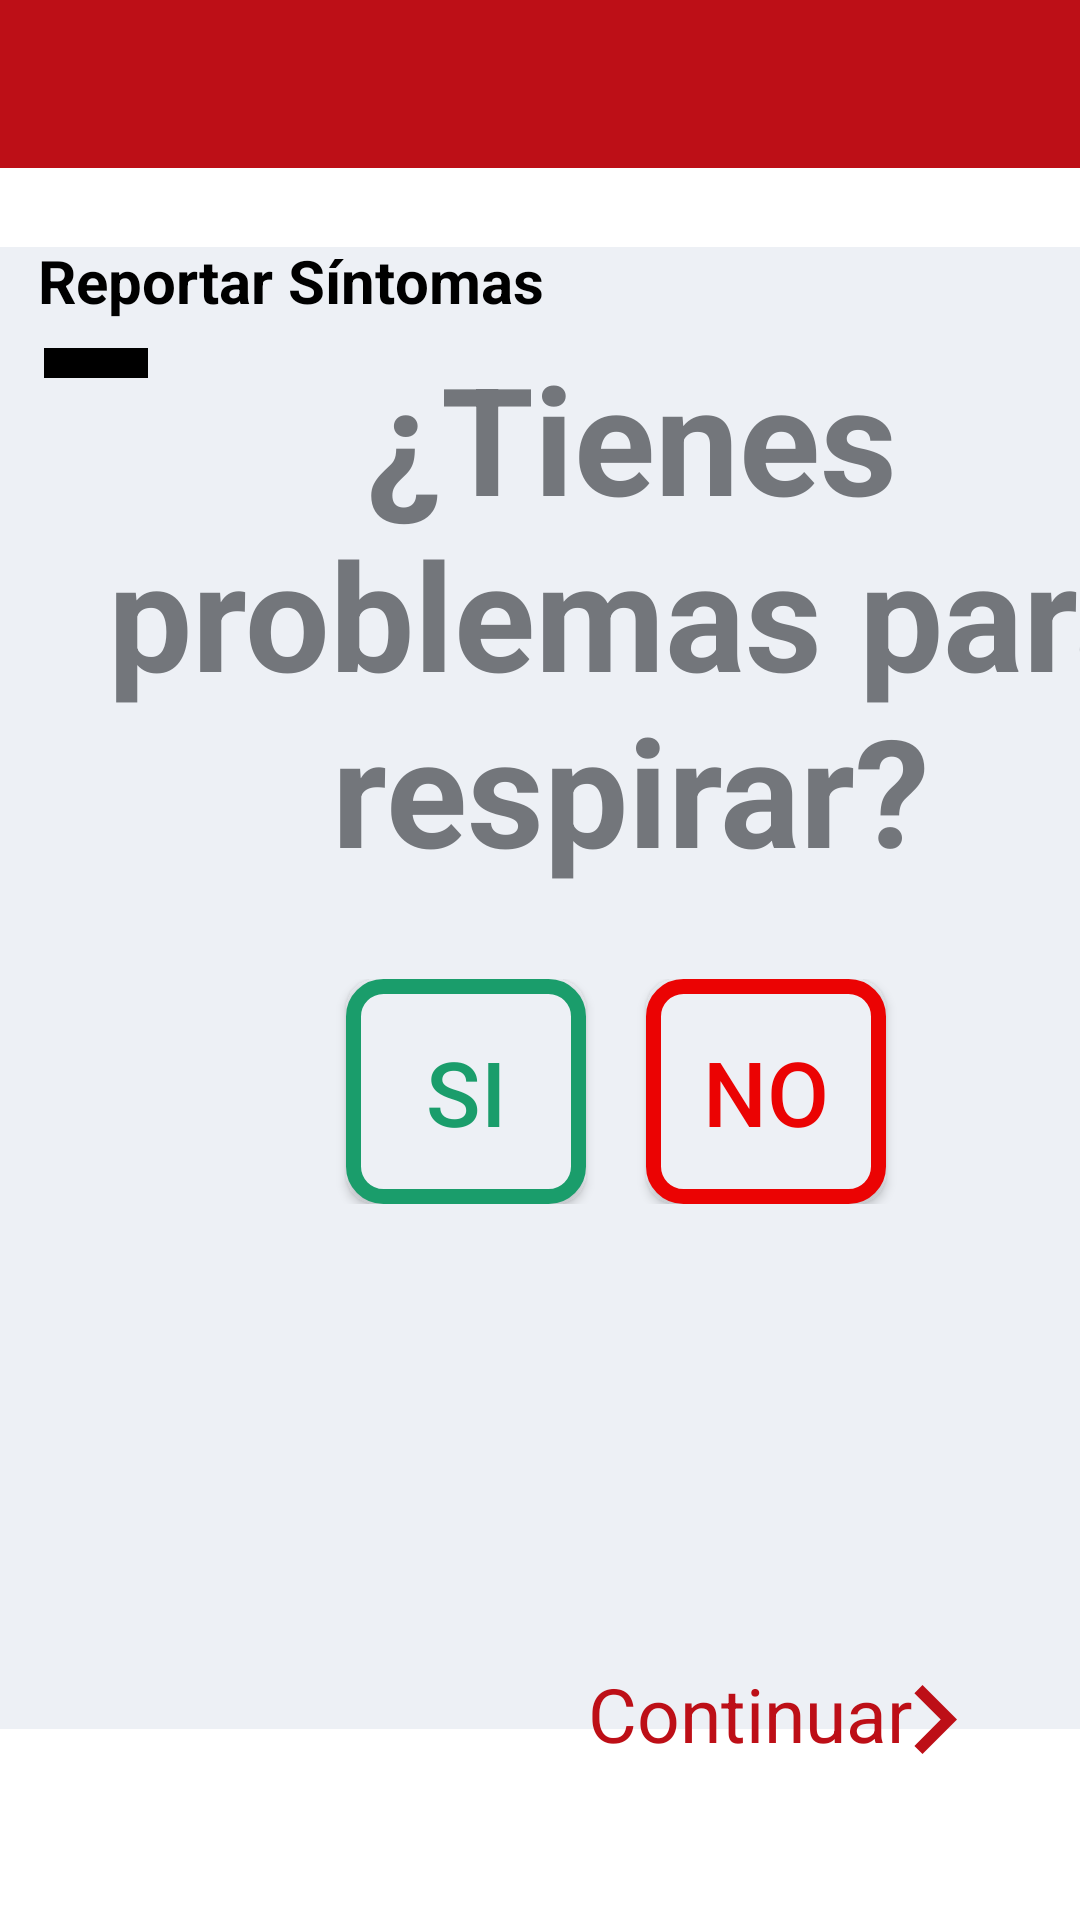

This screen was rendered from an Android layout file. Write that file and the resources it references.
<!-- AndroidManifest.xml: application theme AppTheme -->
<!-- res/layout/activity_breathe.xml -->
<?xml version="1.0" encoding="utf-8"?>
<androidx.constraintlayout.widget.ConstraintLayout xmlns:android="http://schemas.android.com/apk/res/android"
    xmlns:tools="http://schemas.android.com/tools"
    android:layout_width="match_parent"
    android:layout_height="match_parent"
    xmlns:app="http://schemas.android.com/apk/res-auto"
    android:orientation="vertical"
    android:background="#fff"
    tools:context=".symptoms.BreatheActivity">

    <androidx.appcompat.widget.Toolbar
        android:id="@+id/toolbar"
        android:layout_width="match_parent"
        android:layout_height="wrap_content"
        android:background="@color/colorPrimary"
        app:contentInsetStart="0dp"
        app:layout_constraintEnd_toEndOf="parent"
        app:layout_constraintStart_toStartOf="parent"
        app:layout_constraintTop_toTopOf="parent">

        <RelativeLayout
            android:layout_width="match_parent"
            android:layout_height="match_parent">

            <ImageView
                android:layout_width="@dimen/_40sdp"
                android:layout_height="@dimen/_40sdp"
                android:layout_centerHorizontal="true"
                android:src="@drawable/ic_escudo" />

        </RelativeLayout>


    </androidx.appcompat.widget.Toolbar>

    <RelativeLayout
        android:layout_width="411dp"
        android:layout_height="494dp"
        android:background="#edf0f5"
        android:orientation="vertical"
        app:layout_constraintBottom_toBottomOf="parent"
        app:layout_constraintEnd_toEndOf="parent"
        app:layout_constraintHorizontal_bias="0.0"
        app:layout_constraintStart_toStartOf="parent"
        app:layout_constraintTop_toTopOf="parent"
        app:layout_constraintVertical_bias="0.565">


        <TextView
            android:id="@+id/question"
            android:layout_width="wrap_content"
            android:layout_height="wrap_content"
            android:layout_marginTop="30dp"
            android:paddingLeft="10sp"
            android:text="¿Tienes problemas para respirar?"
            android:textColor="#73767b"
            android:textSize="50sp"
            android:layout_centerHorizontal="true"
            android:textAlignment="center"
            android:textStyle="bold" />

        <RelativeLayout
            android:id="@+id/answer"
            android:layout_width="match_parent"
            android:layout_height="wrap_content"
            android:layout_below="@+id/question"
            android:layout_marginTop="30dp"
            android:gravity="center">

            <Button
                android:id="@+id/si_button"
                android:layout_width="80dp"
                android:layout_height="75dp"
                android:background="@drawable/yes_button_unselected"
                android:text="Si"
                android:textColor="#1a9d6b"
                android:textSize="30sp" />

            <Button
                android:id="@+id/no_button"
                android:layout_width="80dp"
                android:layout_height="75dp"
                android:layout_marginLeft="20dp"
                android:layout_toRightOf="@id/si_button"
                android:background="@drawable/no_button_unselected"
                android:text="No"
                android:textColor="#eb0303"
                android:textSize="30sp" />
        </RelativeLayout>

    </RelativeLayout>

    <TextView
        android:id="@+id/textView"
        android:layout_width="wrap_content"
        android:layout_height="wrap_content"
        android:layout_marginTop="80dp"
        android:text="Reportar Síntomas"
        android:textColor="#000"
        android:textSize="20dp"
        android:textStyle="bold"
        app:layout_constraintEnd_toEndOf="parent"
        app:layout_constraintHorizontal_bias="0.066"
        app:layout_constraintStart_toStartOf="parent"
        app:layout_constraintTop_toTopOf="parent" />

    <TextView
        android:id="@+id/textView2"
        android:layout_width="wrap_content"
        android:layout_height="10dp"
        android:layout_marginTop="116dp"
        android:background="#000"
        android:textSize="20sp"
        android:textStyle="bold"
        android:text="Rep"
        android:textColor="#000"
        app:layout_constraintEnd_toEndOf="parent"
        app:layout_constraintHorizontal_bias="0.045"
        app:layout_constraintStart_toStartOf="parent"
        app:layout_constraintTop_toTopOf="parent" />

    <TextView
        android:id="@+id/send"
        android:layout_width="wrap_content"
        android:layout_height="wrap_content"
        android:layout_marginBottom="52dp"
        android:text="Continuar"
        android:textColor="@color/colorPrimary"
        android:textSize="25sp"
        android:onClick="sendData"
        app:layout_constraintBottom_toBottomOf="parent"
        app:layout_constraintEnd_toEndOf="parent"
        app:layout_constraintHorizontal_bias="0.778"
        app:layout_constraintStart_toStartOf="parent" />

    <ImageView
        android:onClick="sendData"
        android:id="@+id/sendImage"
        android:layout_width="46dp"
        android:layout_height="49dp"
        android:layout_marginBottom="42dp"
        android:src="@drawable/ic_right_arrow"
        app:layout_constraintBottom_toBottomOf="parent"
        app:layout_constraintEnd_toEndOf="parent"
        app:layout_constraintHorizontal_bias="0.918"
        app:layout_constraintStart_toStartOf="parent" />


</androidx.constraintlayout.widget.ConstraintLayout>
<!-- resources referenced by this layout -->
<resources>
  <color name="colorPrimary">#BD0F17</color>
  <!-- drawable ic_escudo: vector/xml drawable (drawable, 8518 chars, omitted) -->
  <!-- drawable ic_right_arrow (drawable) -->
  <vector xmlns:android="http://schemas.android.com/apk/res/android"
          android:width="24dp"
          android:height="24dp"
          android:viewportWidth="24.0"
          android:viewportHeight="24.0">
      <path
          android:fillColor="#BD0F17"
          android:pathData="M8.59,16.34l4.58,-4.59 -4.58,-4.59L10,5.75l6,6 -6,6z"/>
  </vector>
  <!-- drawable no_button_unselected (drawable) -->
  <?xml version="1.0" encoding="UTF-8"?>
  <shape xmlns:android="http://schemas.android.com/apk/res/android">
      <solid android:color="#edf0f5"/>
      <stroke android:width="5dp" android:color="#eb0303" />
      <corners android:radius="10dp"/>
      <padding android:left="0dp" android:top="0dp" android:right="0dp" android:bottom="0dp" />
  </shape>
  <!-- drawable yes_button_unselected (drawable) -->
  <?xml version="1.0" encoding="UTF-8"?>
  <shape xmlns:android="http://schemas.android.com/apk/res/android">
      <solid android:color="#edf0f5"/>
      <stroke android:width="5dp" android:color="#1a9d6b" />
      <corners android:radius="10dp"/>
      <padding android:left="0dp" android:top="0dp" android:right="0dp" android:bottom="0dp" />
  </shape>
  <style name="AppTheme" parent="Theme.AppCompat.NoActionBar">
          
          <item name="colorPrimary">@color/colorPrimary</item>
          <item name="colorPrimaryDark">#F2F2F2</item>
          <item name="colorAccent">@color/colorAccent</item>
          <item name="android:textColorHint">#C0C0C0</item>
      </style>
  <color name="colorAccent">#03DAC5</color>
</resources>
